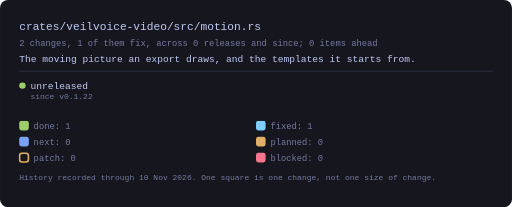
t = 0.00 s
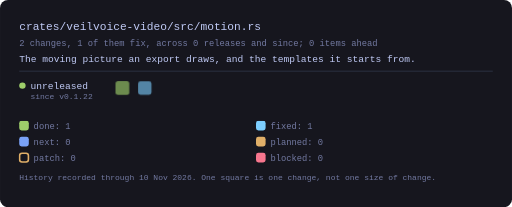
t = 0.09 s
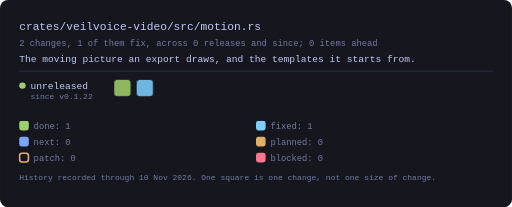
t = 0.18 s
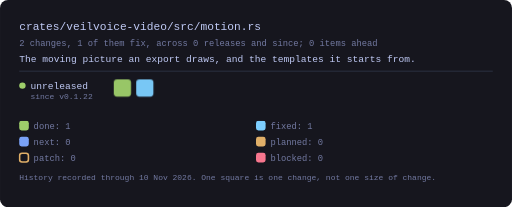
t = 0.28 s
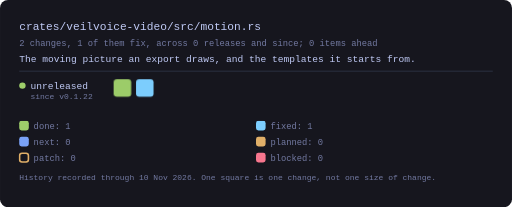
t = 0.37 s
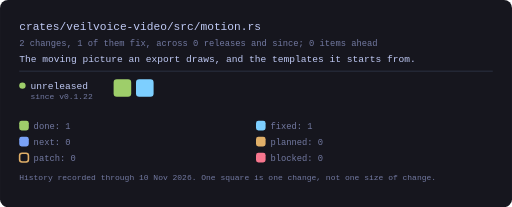
t = 0.46 s

The animated SVG that drew these frames (rendered in a browser with its animation timeline set to each time). Animation: 1 CSS @keyframes rule; one cycle of 0.46 s.

<svg xmlns="http://www.w3.org/2000/svg" viewBox="0 0 640 259" width="640" height="259" style="max-width:100%;height:auto" role="img" aria-label="crates/veilvoice-video/src/motion.rs: 2 changes, 1 of them fix, across 0 releases and since; 0 items ahead">
<!-- GENERATED by tools/graphs/generate.py from tools/graphs/history.json, ROADMAP.md and docs/AUDIT.md. Do not edit. -->
<style>.gr-square{transform-box:fill-box;transform-origin:center;animation:gr-in .45s cubic-bezier(.2,.8,.3,1) backwards;transition:filter .15s ease}.gr-square:hover{filter:brightness(1.35)}@keyframes gr-in{from{opacity:0;transform:scale(.4)}to{opacity:1;transform:none}}@media (prefers-reduced-motion:reduce){.gr-square{animation:none}}</style>
<rect x="0" y="0" width="640" height="259" rx="10" fill="var(--bg-inset, #16161e)"/>
<text x="24.0" y="38.0" font-family="ui-monospace, SFMono-Regular, Menlo, Consolas, monospace" font-size="14" fill="var(--fg, #c0caf5)">crates/veilvoice-video/src/motion.rs</text>
<text x="24.0" y="58.0" font-family="ui-monospace, SFMono-Regular, Menlo, Consolas, monospace" font-size="11" fill="var(--muted, #737aa2)">2 changes, 1 of them fix, across 0 releases and since; 0 items ahead</text>
<text x="24.0" y="77.0" font-family="ui-monospace, SFMono-Regular, Menlo, Consolas, monospace" font-size="12" fill="var(--fg, #c0caf5)">The moving picture an export draws, and the templates it starts from.</text>
<line x1="24.0" y1="89.0" x2="616.0" y2="89.0" stroke="var(--border, #2f3549)"/>
<line x1="28.0" y1="107.0" x2="28.0" y2="107.0" stroke="var(--border, #2f3549)" stroke-width="2"/>
<g><title>Landed since the last release: 2 changes</title>
<circle cx="28.0" cy="107.0" r="4" fill="var(--ok, #9ece6a)"/>
<text x="38.0" y="111.0" font-family="ui-monospace, SFMono-Regular, Menlo, Consolas, monospace" font-size="12" fill="var(--fg, #c0caf5)">unreleased</text>
<text x="38.0" y="124.0" font-family="ui-monospace, SFMono-Regular, Menlo, Consolas, monospace" font-size="10" fill="var(--muted, #737aa2)">since v0.1.22</text>
</g>
<g opacity="1"><title>26 Sep 2026. Change, roadmap 175: Roadmap 175, the library half: an export that asks what a recorder asks, and a picture that moves</title><rect class="gr-square" style="animation-delay:0ms" x="142.0" y="99.0" width="22.0" height="22.0" rx="4" fill="var(--ok, #9ece6a)"/></g>
<g opacity="1"><title>25 Oct 2026. Fix, F-275: The wave stays with the sound at 44.1 kHz</title><rect class="gr-square" style="animation-delay:8ms" x="170.0" y="99.0" width="22.0" height="22.0" rx="4" fill="var(--cyan, #7dcfff)"/></g>
<g><title>A feature or other change, landed</title>
<rect x="24.0" y="151.0" width="12" height="12" rx="3" fill="var(--ok, #9ece6a)"/>
<text x="42.0" y="161.0" font-family="ui-monospace, SFMono-Regular, Menlo, Consolas, monospace" font-size="11" fill="var(--muted, #737aa2)">done: 1</text></g>
<g><title>A fix: a change that names an audit finding</title>
<rect x="320.0" y="151.0" width="12" height="12" rx="3" fill="var(--cyan, #7dcfff)"/>
<text x="338.0" y="161.0" font-family="ui-monospace, SFMono-Regular, Menlo, Consolas, monospace" font-size="11" fill="var(--muted, #737aa2)">fixed: 1</text></g>
<g><title>On the roadmap and being worked on now</title>
<rect x="24.0" y="171.0" width="12" height="12" rx="3" fill="var(--accent, #7aa2f7)"/>
<text x="42.0" y="181.0" font-family="ui-monospace, SFMono-Regular, Menlo, Consolas, monospace" font-size="11" fill="var(--muted, #737aa2)">next: 0</text></g>
<g><title>A planned feature, on the roadmap, not started</title>
<rect x="320.0" y="171.0" width="12" height="12" rx="3" fill="var(--warn, #e0af68)"/>
<text x="338.0" y="181.0" font-family="ui-monospace, SFMono-Regular, Menlo, Consolas, monospace" font-size="11" fill="var(--muted, #737aa2)">planned: 0</text></g>
<g><title>A planned patch: outstanding work a finding points to</title>
<rect x="24.5" y="191.5" width="11" height="11" rx="3" fill="none" stroke="var(--warn, #e0af68)" stroke-width="2"/>
<text x="42.0" y="201.0" font-family="ui-monospace, SFMono-Regular, Menlo, Consolas, monospace" font-size="11" fill="var(--muted, #737aa2)">patch: 0</text></g>
<g><title>Waiting on something outside the code</title>
<rect x="320.0" y="191.0" width="12" height="12" rx="3" fill="var(--err, #f7768e)"/>
<text x="338.0" y="201.0" font-family="ui-monospace, SFMono-Regular, Menlo, Consolas, monospace" font-size="11" fill="var(--muted, #737aa2)">blocked: 0</text></g>
<text x="24.0" y="225.0" font-family="ui-monospace, SFMono-Regular, Menlo, Consolas, monospace" font-size="10" fill="var(--muted, #737aa2)">History recorded through 10 Nov 2026. One square is one change, not one size of change.</text>
</svg>
